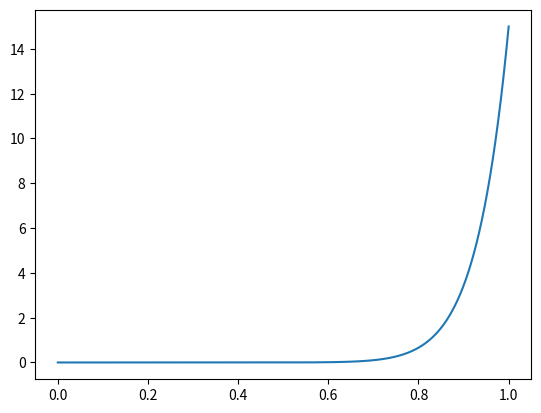

Write Python code to recreate this figure.
import numpy as np
import matplotlib.pyplot as plt

a = 15
b = 1
r = np.linspace(0,1,20000)
rpdf = a*b*r**(a-1)

plt.plot(r,rpdf)
plt.show()

rpdf.sum()